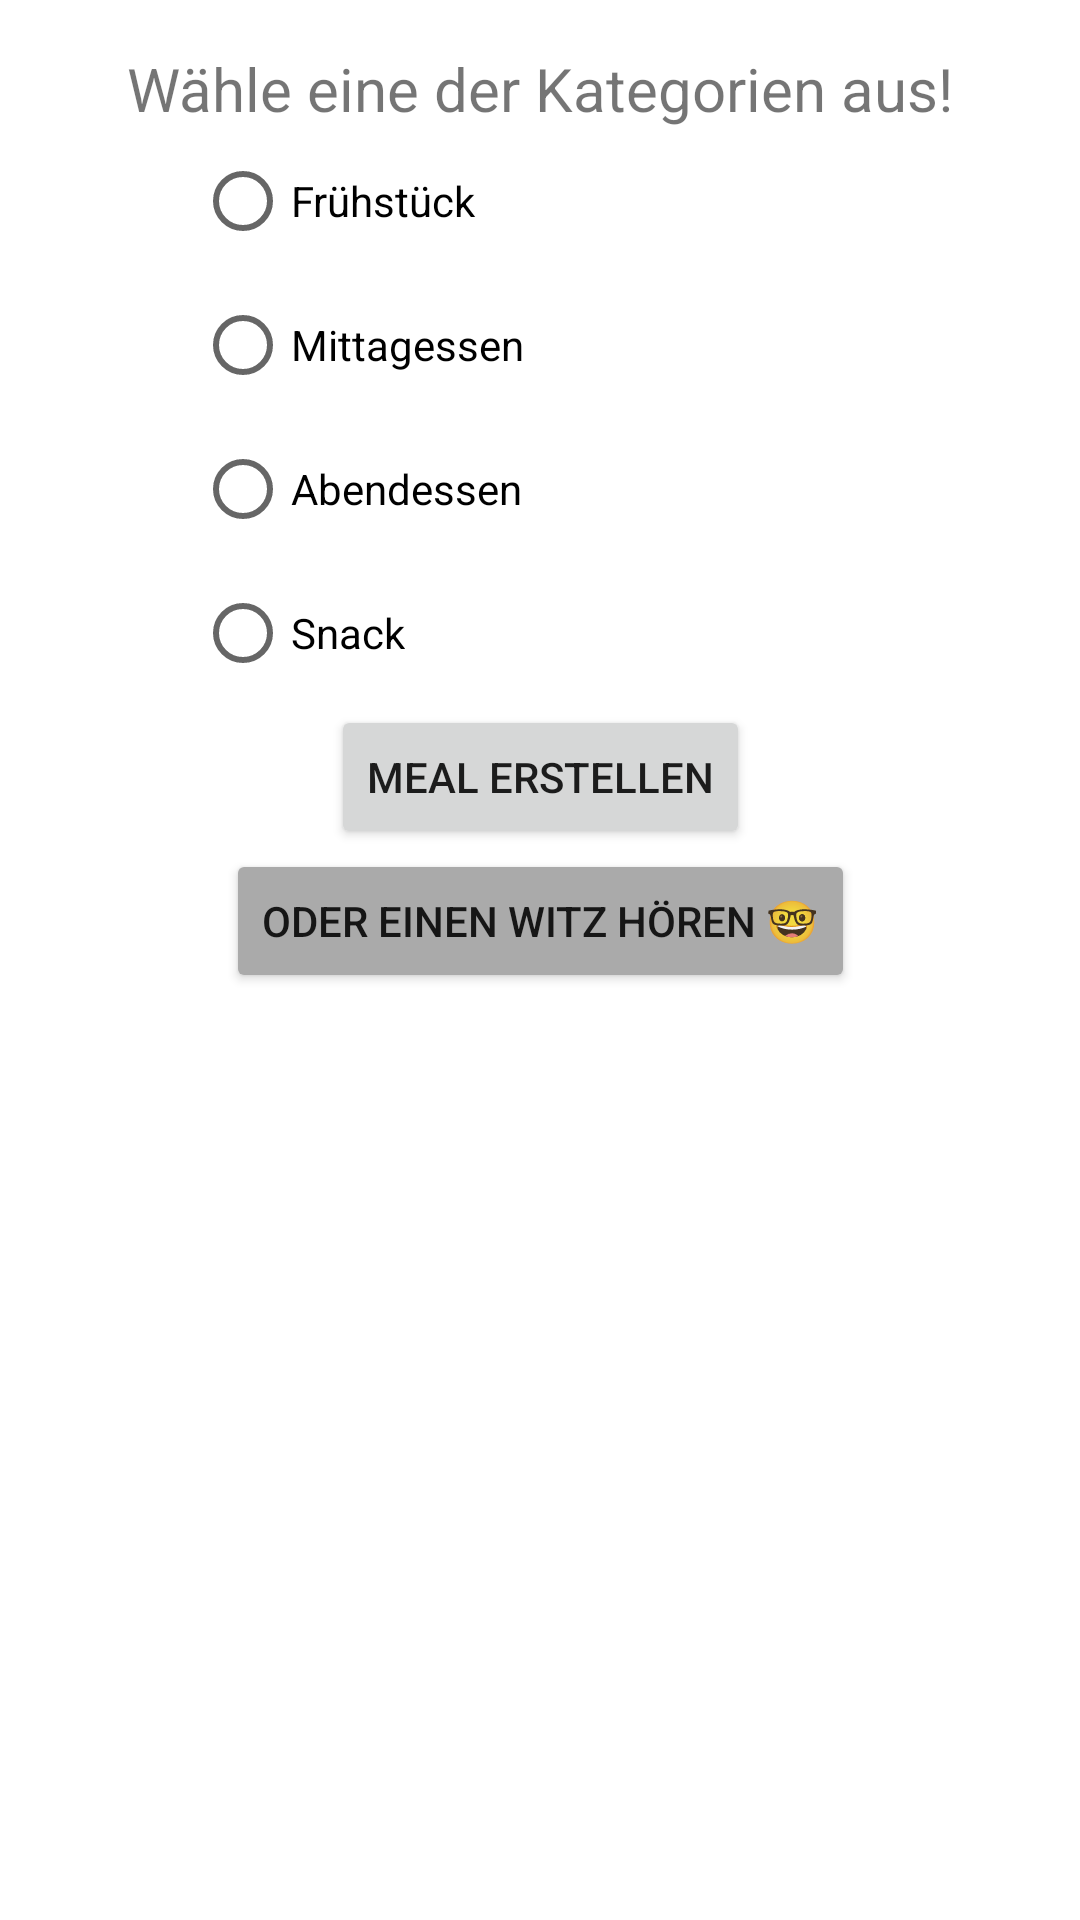

The Android layout XML behind this screen, and the referenced resources:
<!-- AndroidManifest.xml: application theme Theme.NutritionApplication -->
<!-- res/layout/activity_create_meal.xml -->
<?xml version="1.0" encoding="utf-8"?>
<androidx.constraintlayout.widget.ConstraintLayout xmlns:android="http://schemas.android.com/apk/res/android"
    xmlns:app="http://schemas.android.com/apk/res-auto"
    xmlns:tools="http://schemas.android.com/tools"
    android:layout_width="match_parent"
    android:layout_height="fill_parent"
    android:layout_gravity="center_horizontal"
    android:fitsSystemWindows="true"
    android:textAlignment="center">

    <TextView
        android:id="@+id/meal_category_question"
        android:layout_width="match_parent"
        android:layout_height="wrap_content"
        android:layout_marginTop="16dp"
        android:text="Wähle eine der Kategorien aus!"
        android:textAlignment="center"
        android:textSize="20sp"
        app:layout_constraintEnd_toEndOf="parent"
        app:layout_constraintHorizontal_bias="0.5"
        app:layout_constraintStart_toStartOf="parent"
        app:layout_constraintTop_toTopOf="parent" />

    <RadioGroup
        android:id="@+id/sl_radio"
        android:layout_width="match_parent"
        android:layout_height="wrap_content"
        android:layout_marginStart="65dp"
        android:orientation="vertical"
        app:layout_constraintTop_toBottomOf="@id/meal_category_question"
        tools:layout_editor_absoluteY="156dp">

        <RadioButton
            android:id="@+id/sl_breakfast"
            android:layout_width="wrap_content"
            android:layout_height="wrap_content"
            android:onClick="onRadioButtonClicked"
            android:text="Frühstück"
            app:layout_constraintTop_toTopOf="@id/meal_category_question" />

        <RadioButton
            android:id="@+id/sl_lunch"
            android:layout_width="wrap_content"
            android:layout_height="wrap_content"
            android:onClick="onRadioButtonClicked"
            android:text="Mittagessen"
            app:layout_constraintTop_toBottomOf="@id/sl_breakfast" />

        <RadioButton
            android:id="@+id/sl_dinner"
            android:layout_width="wrap_content"
            android:layout_height="wrap_content"
            android:onClick="onRadioButtonClicked"
            android:text="Abendessen"
            app:layout_constraintTop_toBottomOf="@id/sl_lunch" />

        <RadioButton
            android:id="@+id/sl_snack"
            android:layout_width="wrap_content"
            android:layout_height="wrap_content"
            android:onClick="onRadioButtonClicked"
            android:text="Snack"
            app:layout_constraintTop_toBottomOf="@id/sl_dinner" />

    </RadioGroup>

    <Button
        android:id="@+id/bn_create_meal"
        android:layout_width="wrap_content"
        android:layout_height="wrap_content"
        android:layout_centerHorizontal="true"
        android:text="Meal erstellen"
        app:layout_constraintEnd_toEndOf="parent"
        app:layout_constraintHorizontal_bias="0.5"
        app:layout_constraintStart_toStartOf="parent"
        app:layout_constraintTop_toBottomOf="@id/sl_radio" />

    <Button
        android:id="@+id/bn_get_joke"
        android:layout_width="wrap_content"
        android:layout_height="wrap_content"
        android:layout_centerHorizontal="true"
        android:text="Oder einen Witz hören 🤓"
        android:backgroundTint="@android:color/darker_gray"
        app:layout_constraintEnd_toEndOf="parent"
        app:layout_constraintHorizontal_bias="0.5"
        app:layout_constraintStart_toStartOf="parent"
        app:layout_constraintTop_toBottomOf="@id/bn_create_meal" />

</androidx.constraintlayout.widget.ConstraintLayout>
<!-- resources referenced by this layout -->
<resources>
  <style name="Theme.NutritionApplication" parent="Theme.MaterialComponents.DayNight.DarkActionBar">
          
          <item name="colorPrimary">@color/purple_500</item>
          <item name="colorPrimaryVariant">@color/purple_700</item>
          <item name="colorOnPrimary">@color/white</item>
          
          <item name="colorSecondary">@color/purple_200</item>
          <item name="colorSecondaryVariant">@color/purple_200</item>
          <item name="colorOnSecondary">@color/black</item>
          
          <item name="android:statusBarColor" tools:targetApi="l">?attr/colorPrimaryVariant</item>
          
      </style>
  <color name="white">#FFFFFFFF</color>
  <color name="black">#FF000000</color>
  <!-- not gathered from this repository: default colours our renderer supplied (Android Studio template values) -->
  <color name="purple_200">#FFBB86FC</color>
  <color name="purple_500">#FF6200EE</color>
  <color name="purple_700">#FF3700B3</color>
</resources>
